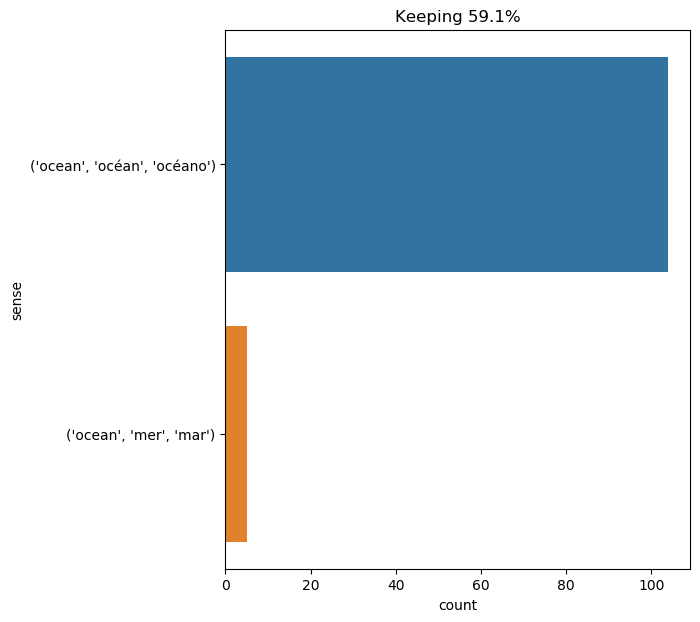

The file beside this chart, header and first rows:
text, ind, sense, label
she allowed , therefore , half an hour t…, 42, ('ocean', 'océan', 'océano'), 0
to my mind , it is quite possible that a…, 17, ('ocean', 'océan', 'océano'), 0
it was the ocean , without any visible l…, 3, ('ocean', 'océan', 'océano'), 0
there are two currents here : an upper c…, 18, ('ocean', 'océan', 'océano'), 0
their descent was visibly accelerated , …, 18, ('ocean', 'océan', 'océano'), 0
" by constant work they made the island …, 21, ('ocean', 'océan', 'océano'), 0
" no , sir , it 's an act of mercy ! you…, 38, ('ocean', 'océan', 'océano'), 0
when the settlers , leaning from their w…, 30, ('ocean', 'océan', 'océano'), 0
the moon then passed its zenith . jupite…, 25, ('ocean', 'océan', 'océano'), 0
" the deepest parts of the ocean are tot…, 6, ('ocean', 'océan', 'océano'), 0
" if we do not know every one of them , …, 85, ('ocean', 'océan', 'océano'), 0
under the waves , in the depths of the o…, 9, ('ocean', 'mer', 'mar'), 1
" yes , professor , the sea supplies all…, 84, ('ocean', 'océan', 'océano'), 0
during many years this strange being vis…, 8, ('ocean', 'océan', 'océano'), 0
" what you believe to be red meat , prof…, 52, ('ocean', 'océan', 'océano'), 0
he might have returned these three men t…, 9, ('ocean', 'océan', 'océano'), 0
at last captain nemo remained the solita…, 22, ('ocean', 'océan', 'océano'), 0
if the direction has been maintained fro…, 49, ('ocean', 'océan', 'océano'), 0
" no , professor aronnax , the nautilus …, 24, ('ocean', 'océan', 'océano'), 0
fragments of mountains fell into the pac…, 16, ('ocean', 'océan', 'océano'), 0
" or rather his bank vaults . by which i…, 12, ('ocean', 'océan', 'océano'), 0
after the works of art , natural raritie…, 23, ('ocean', 'océan', 'océano'), 0
aside and in special compartments , stri…, 60, ('ocean', 'océan', 'océano'), 0
" i understand , captain , i understand …, 42, ('ocean', 'océan', 'océano'), 0
" sir , " captain nemo said , showing me…, 59, ('ocean', 'océan', 'océano'), 0
as you know , at the turn of the tide , …, 60, ('ocean', 'océan', 'océano'), 0
the ship 's officers shared the views of…, 36, ('ocean', 'océan', 'océano'), 0
what was this astounding world that i di…, 52, ('ocean', 'océan', 'océano'), 0
but what happened to the nautilus ? did …, 25, ('ocean', 'océan', 'océano'), 0
" you 'll watch me work them , professor…, 40, ('ocean', 'océan', 'océano'), 0
cyrus harding resolved then to try him ,…, 17, ('ocean', 'océan', 'océano'), 0
all my friends repose in the depths of t…, 9, ('ocean', 'mer', 'mar'), 1
we went swiftly down the mountain . once…, 51, ('ocean', 'océan', 'océano'), 0
that coffer yonder contains diamonds of …, 48, ('ocean', 'mer', 'mar'), 1
" note well , my fine canadian , " i wen…, 26, ('ocean', 'océan', 'océano'), 0
it was quite an ocean , with the irregul…, 4, ('ocean', 'océan', 'océano'), 0
" in the very heart of an extinct volcan…, 58, ('ocean', 'océan', 'océano'), 0
phileas fogg , with body erect and legs …, 42, ('ocean', 'océan', 'océano'), 0
and they opened amazingly wide . eyes an…, 43, ('ocean', 'océan', 'océano'), 0
" in all likelihood , conseil , because …, 18, ('ocean', 'océan', 'océano'), 0
five days had passed when a partial clea…, 15, ('ocean', 'mer', 'mar'), 1
just then i was in the bow , leaning ove…, 57, ('ocean', 'océan', 'océano'), 0
but this illusion lasted a very short ti…, 48, ('ocean', 'océan', 'océano'), 0
" not quite , my friends ! " i replied .…, 38, ('ocean', 'océan', 'océano'), 0
the outlines of the continents allow the…, 29, ('ocean', 'océan', 'océano'), 0
the outlines of the continents allow the…, 34, ('ocean', 'océan', 'océano'), 0
the pacific ocean extends north to south…, 2, ('ocean', 'océan', 'océano'), 0
the pacific ocean extends north to south…, 59, ('ocean', 'océan', 'océano'), 0
now then , this second arm -- more accur…, 28, ('ocean', 'océan', 'océano'), 0
" you may say so , uncle ; but to me it …, 36, ('ocean', 'océan', 'océano'), 0
i share maury 's view , and i was able t…, 92, ('ocean', 'océan', 'océano'), 0
the sea was magnificent , the skies clea…, 21, ('ocean', 'océan', 'océano'), 0
" just this , captain . in going toward …, 10, ('ocean', 'océan', 'océano'), 0
i had no reply to this , and i feared th…, 23, ('ocean', 'océan', 'océano'), 0
" yes , " answered the professor laughin…, 86, ('ocean', 'océan', 'océano'), 0
my eyes flew back to the pressure gauge …, 72, ('ocean', 'océan', 'océano'), 0
" oh , i am not going to dive head forem…, 15, ('ocean', 'océan', 'océano'), 0
a brilliant sun , but without any calori…, 15, ('ocean', 'océan', 'océano'), 0
its fins set vertically , its propeller …, 67, ('ocean', 'océan', 'océano'), 0
while the gaze of the reporter and neb w…, 12, ('ocean', 'océan', 'océano'), 0
... 49 more rows
